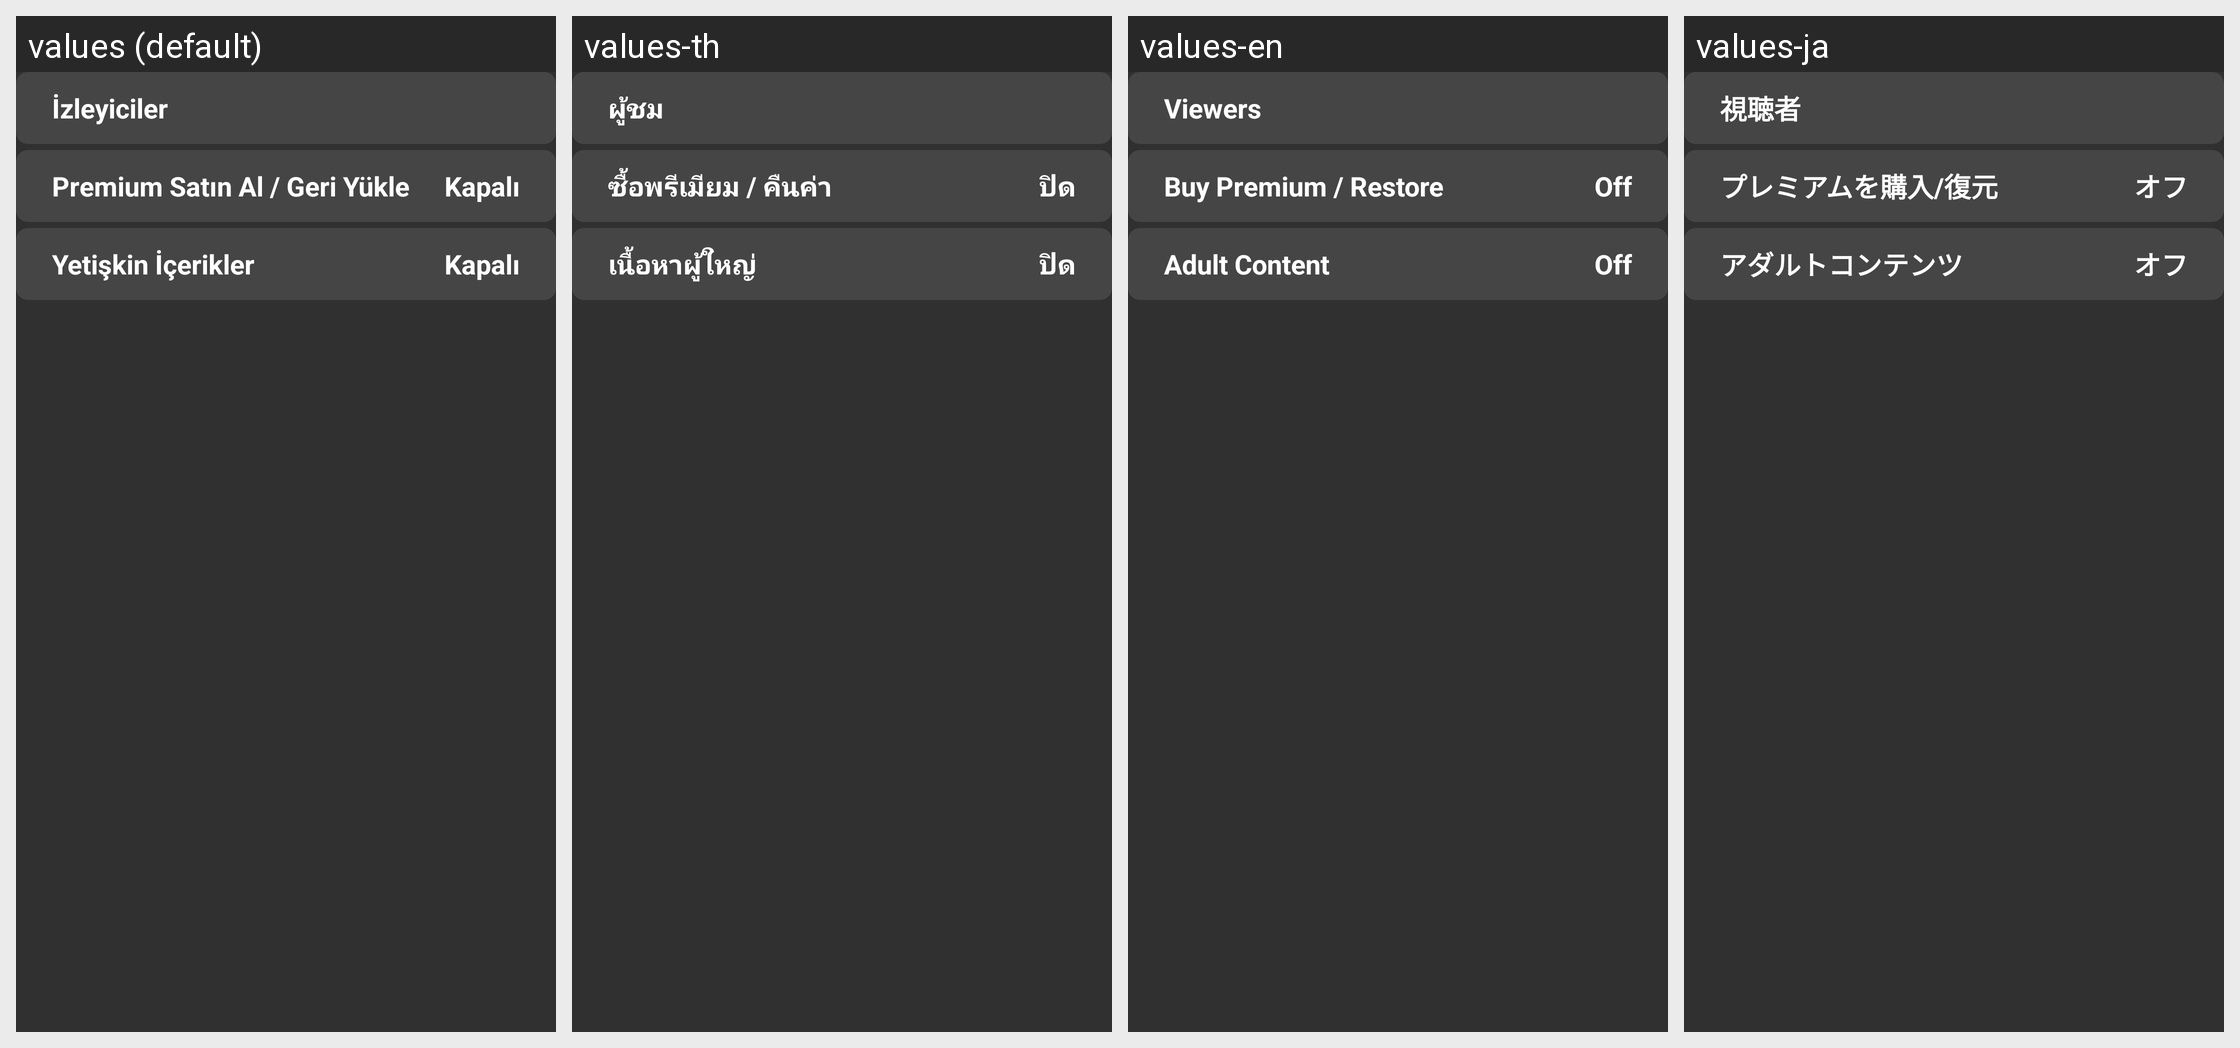

Strings drawn on this Android screen and how each of the app's shown locales translates them:
Android screen res/layout/fragment_premium_settings.xml rendered under 4 locales, left to right: values (default), values-th, values-en, values-ja. Device: Nexus 5 (rendered at 1080×1920; each locale shown at half size, 540×960, under a caption strip naming it); theme Theme.Leanback.
Other locales in the repository, not shown: values-es, values-fr, values-hi, values-in, values-pt, values-tr.
Strings drawn on this screen, with the default value and each locale's value (text and hints the layout hard-codes, and strings that could not be matched under every locale, appear in the picture but are not listed):

page_viewers
  values: İzleyiciler
  values-th: ผู้ชม
  values-en: Viewers
  values-ja: 視聴者

settings_premium
  values: Premium Satın Al / Geri Yükle
  values-th: ซื้อพรีเมียม / คืนค่า
  values-en: Buy Premium / Restore
  values-ja: プレミアムを購入/復元

settings_premium_off
  values: Kapalı
  values-th: ปิด
  values-en: Off
  values-ja: オフ

settings_adult_content
  values: Yetişkin İçerikler
  values-th: เนื้อหาผู้ใหญ่
  values-en: Adult Content
  values-ja: アダルトコンテンツ

settings_adult_content_off
  values: Kapalı
  values-th: ปิด
  values-en: Off
  values-ja: オフ
